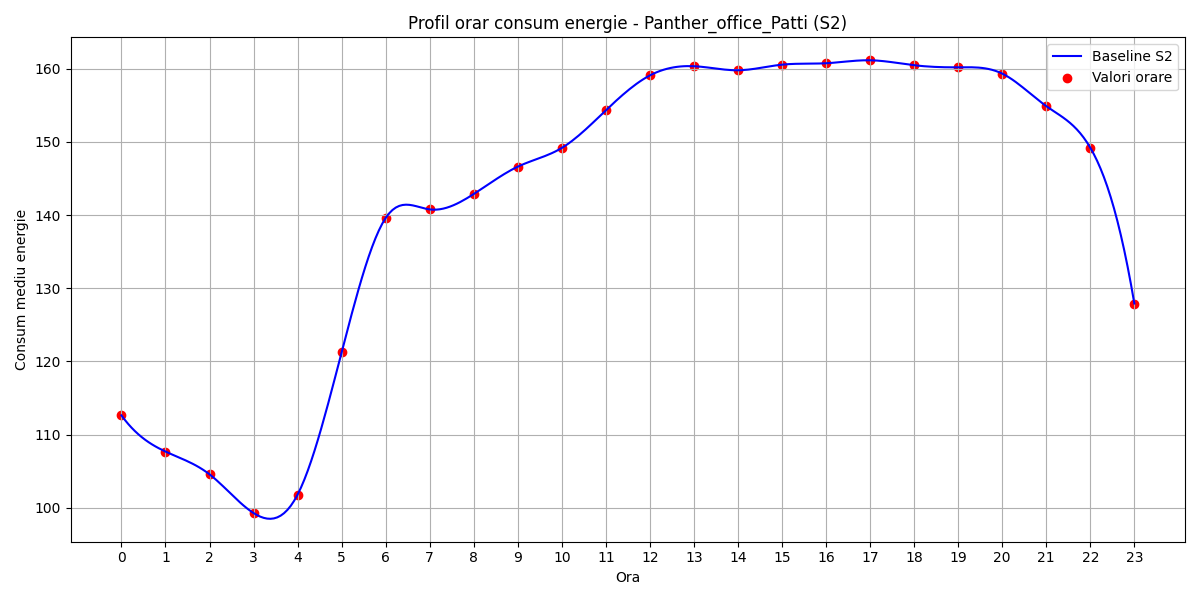

Source data for this figure (header and first rows):
hour, B(t)
0, 112.6
1, 107.7
2, 104.6
3, 99.28
4, 101.8
5, 121.3
6, 139.6
7, 140.8
8, 142.9
9, 146.6
10, 149.2
11, 154.3
12, 159.1
13, 160.3
14, 159.8
15, 160.6
16, 160.8
17, 161.2
18, 160.5
19, 160.2
20, 159.3
21, 154.9
22, 149.2
23, 127.9
